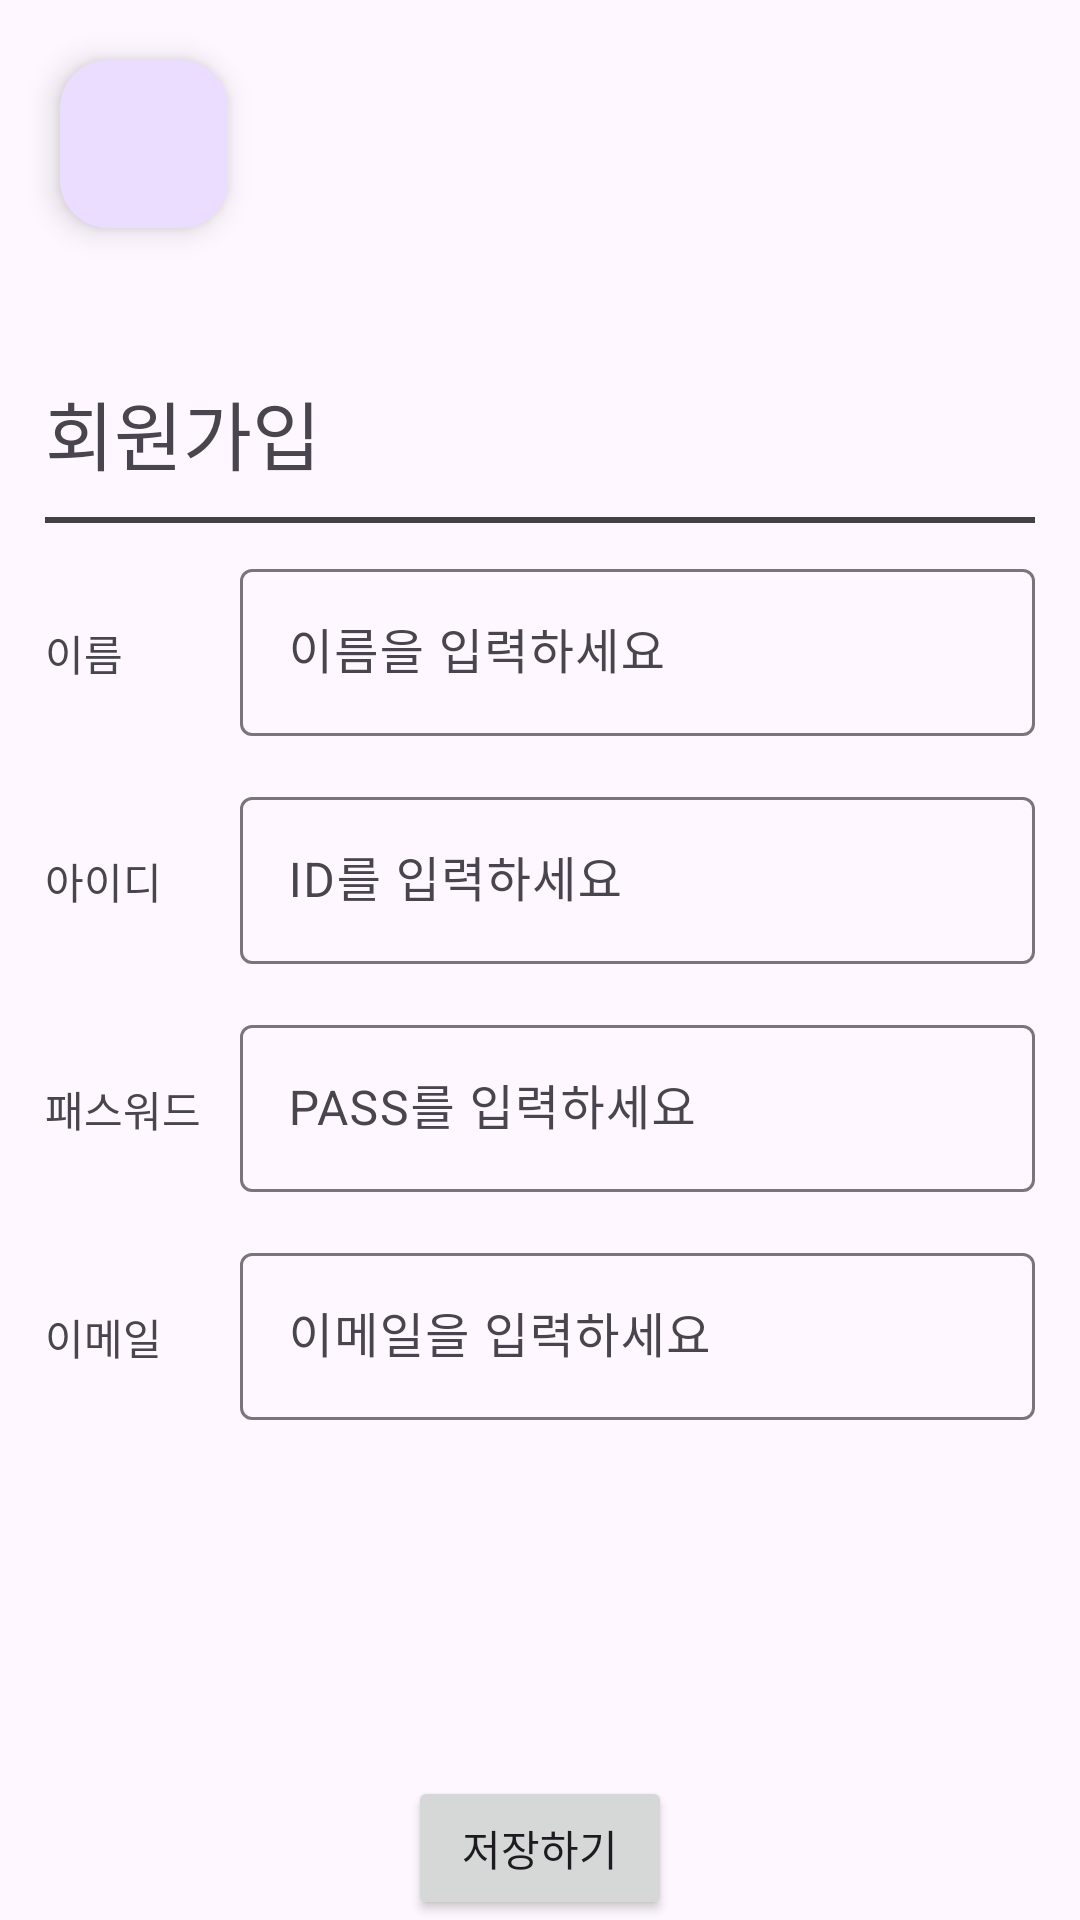

Android layout source for this screen:
<!-- AndroidManifest.xml: application theme Theme.Beombooaac -->
<!-- res/layout/activity_register.xml -->
<?xml version="1.0" encoding="utf-8"?>
<layout xmlns:android="http://schemas.android.com/apk/res/android"
    xmlns:app="http://schemas.android.com/apk/res-auto"
    xmlns:tools="http://schemas.android.com/tools">

    <data>
        <variable name="viewModel" type="com.example.mvvm.viewModel.MainViewModel" />
    </data>

    <androidx.constraintlayout.widget.ConstraintLayout
        android:layout_width="match_parent"
        android:layout_height="match_parent"
        tools:context="com.example.mvvm.view.RegisterActivity">

        <com.google.android.material.floatingactionbutton.FloatingActionButton
            android:id="@+id/topBtn"
            android:layout_width="wrap_content"
            android:layout_height="wrap_content"
            android:src="@drawable/baseline_arrow_back_24"
            android:layout_margin="20dp"
            app:layout_constraintTop_toTopOf="parent"
            app:layout_constraintLeft_toLeftOf="parent">
        </com.google.android.material.floatingactionbutton.FloatingActionButton>

        <LinearLayout
            android:layout_width="match_parent"
            android:layout_height="wrap_content"
            android:orientation="vertical"
            android:layout_marginLeft="15dp"
            android:layout_marginRight="15dp"
            android:layout_marginTop="50dp"
            app:layout_constraintTop_toBottomOf="@id/topBtn"
            app:layout_constraintLeft_toLeftOf="parent"
            app:layout_constraintRight_toRightOf="parent">

            <TextView
                android:id="@+id/title"
                android:layout_width="match_parent"
                android:layout_height="wrap_content"
                android:text="@string/register"
                android:textSize="25sp"/>

            <LinearLayout
                android:layout_width="match_parent"
                android:layout_height="2dp"
                android:layout_marginTop="10dp"
                android:layout_marginBottom="10dp"
                android:background="@color/cardview_dark_background"/>

            
            <LinearLayout
                android:layout_width="match_parent"
                android:layout_height="wrap_content"
                android:orientation="horizontal"
                android:layout_marginBottom="15dp">
                <TextView
                    android:layout_width="55dp"
                    android:layout_height="wrap_content"
                    android:text="@string/userName"/>
                <com.google.android.material.textfield.TextInputLayout
                    android:id="@+id/name_text_field"
                    android:layout_width="fill_parent"
                    android:layout_height="wrap_content"
                    android:layout_marginStart="10dp"
                    android:hint="@string/form_username">
                    <com.google.android.material.textfield.TextInputEditText
                        android:id="@+id/name_text_input_field"
                        android:layout_width="match_parent"
                        android:layout_height="wrap_content"
                        android:inputType="textPersonName"/>
                </com.google.android.material.textfield.TextInputLayout>
            </LinearLayout>

            
            <LinearLayout
                android:layout_width="match_parent"
                android:layout_height="wrap_content"
                android:orientation="horizontal"
                android:layout_marginBottom="15dp">
                <TextView
                    android:layout_width="55dp"
                    android:layout_height="wrap_content"
                    android:text="@string/userId"/>
                <com.google.android.material.textfield.TextInputLayout
                    android:id="@+id/id_text_field"
                    android:layout_width="fill_parent"
                    android:layout_height="wrap_content"
                    android:layout_marginStart="10dp"
                    android:hint="@string/form_userId">
                    <com.google.android.material.textfield.TextInputEditText
                        android:id="@+id/id_text_input_field"
                        android:layout_width="match_parent"
                        android:layout_height="wrap_content"
                        android:inputType="text"/>
                </com.google.android.material.textfield.TextInputLayout>
            </LinearLayout>

            
            <LinearLayout
                android:layout_width="match_parent"
                android:layout_height="wrap_content"
                android:orientation="horizontal"
                android:layout_marginBottom="15dp">
                <TextView
                    android:layout_width="55dp"
                    android:layout_height="wrap_content"
                    android:text="@string/userPass"/>
                <com.google.android.material.textfield.TextInputLayout
                    android:id="@+id/pass_text_field"
                    android:layout_width="fill_parent"
                    android:layout_height="wrap_content"
                    android:layout_marginStart="10dp"
                    android:hint="@string/form_userPass">
                    <com.google.android.material.textfield.TextInputEditText
                        android:id="@+id/pass_text_input_field"
                        android:layout_width="match_parent"
                        android:layout_height="wrap_content"
                        android:inputType="textPassword"/>
                </com.google.android.material.textfield.TextInputLayout>
            </LinearLayout>

            
            <LinearLayout
                android:layout_width="match_parent"
                android:layout_height="wrap_content"
                android:orientation="horizontal">
                <TextView
                    android:layout_width="55dp"
                    android:layout_height="wrap_content"
                    android:text="@string/userEmail"/>
                <com.google.android.material.textfield.TextInputLayout
                    android:id="@+id/email_text_field"
                    android:layout_width="fill_parent"
                    android:layout_height="wrap_content"
                    android:layout_marginStart="10dp"
                    android:hint="@string/form_userEmail">
                    <com.google.android.material.textfield.TextInputEditText
                        android:id="@+id/email_text_input_field"
                        android:layout_width="match_parent"
                        android:layout_height="wrap_content"
                        android:inputType="textEmailAddress"/>
                </com.google.android.material.textfield.TextInputLayout>
            </LinearLayout>
        </LinearLayout>

        <Button
            android:id="@+id/setRegisterBtn"
            android:layout_width="wrap_content"
            android:layout_height="wrap_content"
            android:text="@string/saveBtn"
            app:layout_constraintLeft_toLeftOf="parent"
            app:layout_constraintRight_toRightOf="parent"
            app:layout_constraintBottom_toBottomOf="parent"/>
    </androidx.constraintlayout.widget.ConstraintLayout>
</layout>
<!-- resources referenced by this layout -->
<resources>
  <string name="form_userEmail">이메일을 입력하세요</string>
  <string name="form_userId">ID를 입력하세요</string>
  <string name="form_userPass">PASS를 입력하세요</string>
  <string name="form_username">이름을 입력하세요</string>
  <string name="register">회원가입</string>
  <string name="saveBtn">저장하기</string>
  <string name="userEmail">이메일</string>
  <string name="userId">아이디</string>
  <string name="userName">이름</string>
  <string name="userPass">패스워드</string>
  <style name="Theme.Beombooaac" parent="Base.Theme.Beombooaac" />
  <style name="Base.Theme.Beombooaac" parent="Theme.Material3.DayNight.NoActionBar">
          
          
      </style>
</resources>
